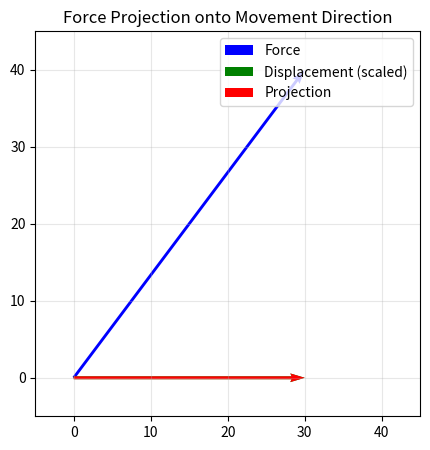
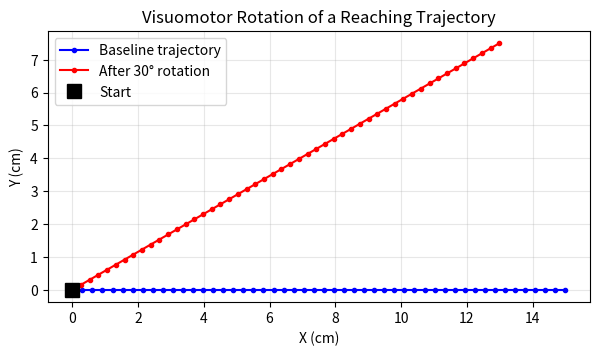
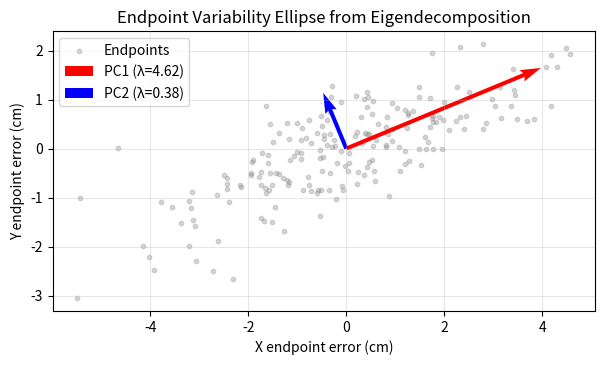
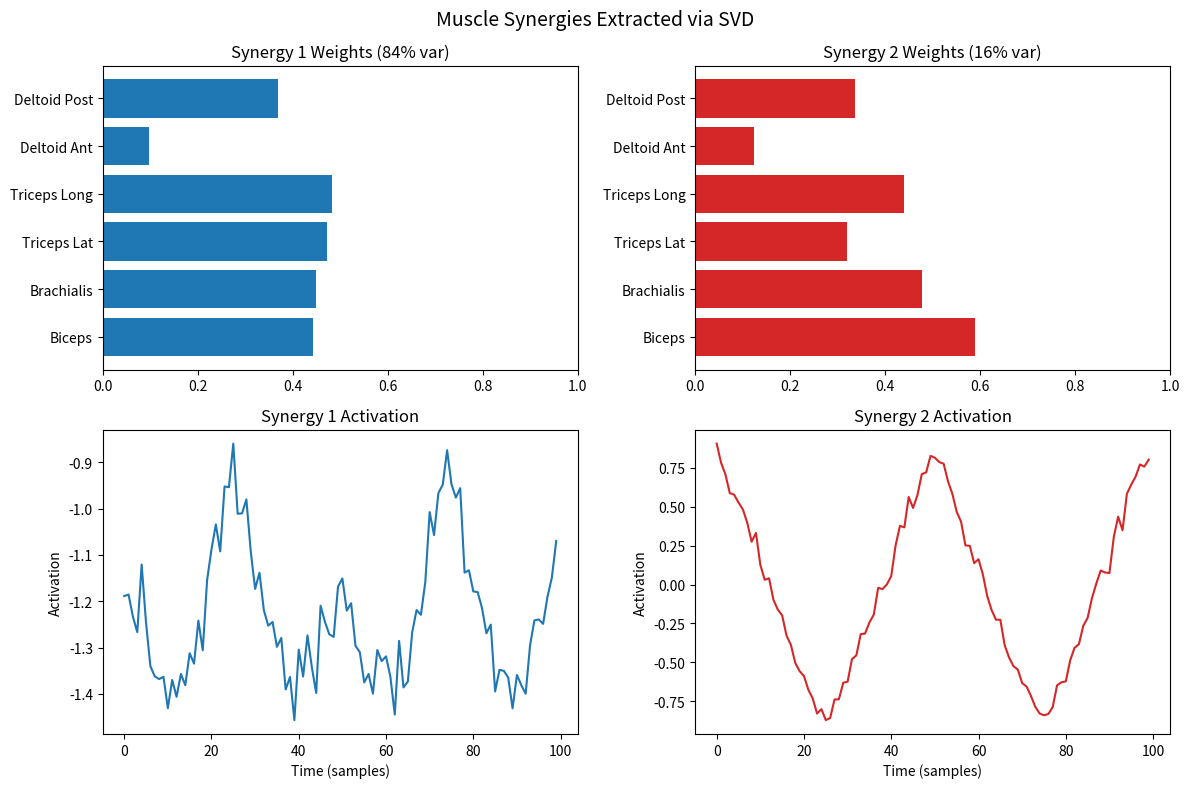
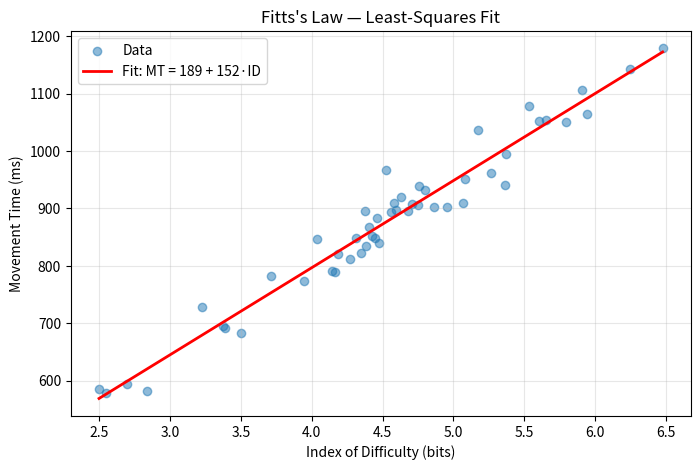
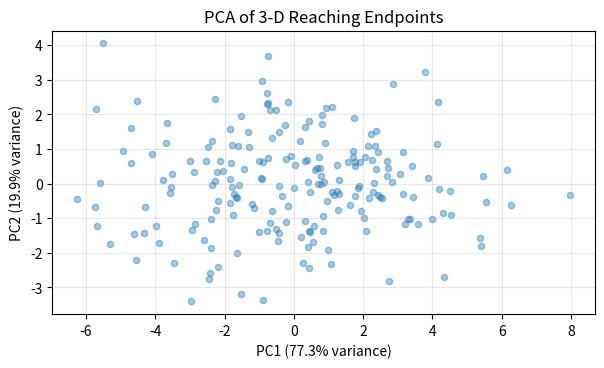
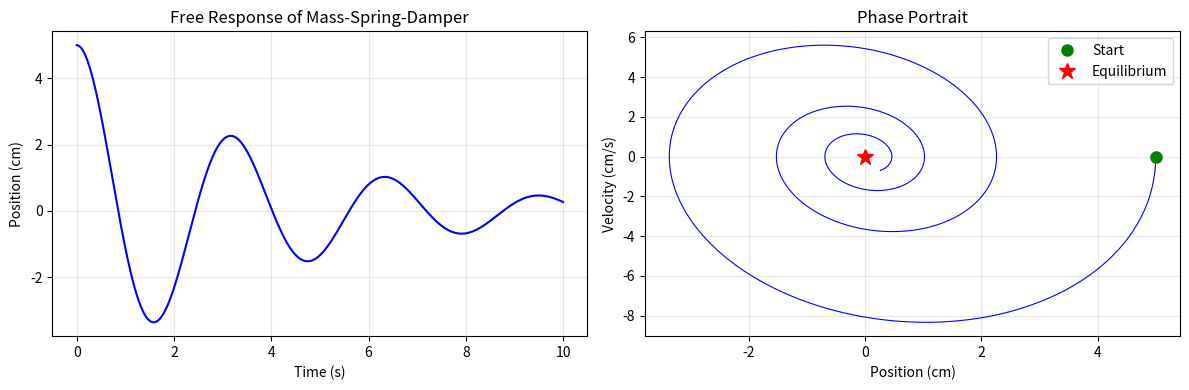

Python code for these plots, in order:
# ---- Setup ----

import numpy as np
import matplotlib.pyplot as plt
from numpy.linalg import inv, det, eig, svd, norm, matrix_rank, solve, lstsq

# ---- Creating vectors ----

# Hand position in 2-D workspace (x, y) in cm:
hand_pos = np.array([15.0, 22.0])

# Joint angles (shoulder, elbow) in radians:
joint_angles = np.array([0.78, 1.57])  # ~45°, ~90°

# EMG activation pattern across 8 muscles:
emg = np.array([0.12, 0.85, 0.34, 0.05, 0.92, 0.41, 0.08, 0.67])

print(f"Hand position: {hand_pos}")
print(f"Joint angles:  {joint_angles}")
print(f"EMG pattern:   {emg}")

# ---- Vector operations ----

# Addition: displacement from one position to another
start = np.array([10.0, 15.0])
displacement = np.array([5.0, 7.0])
end = start + displacement
print(f"Start + Displacement = End: {start} + {displacement} = {end}")

# Scalar multiplication: scaling a force vector
force_direction = np.array([0.6, 0.8])    # Unit direction
force_magnitude = 50.0                     # Newtons
force_vector = force_magnitude * force_direction
print(f"Force vector: {force_vector} N")

# Magnitude (Euclidean norm): distance or speed
distance = norm(displacement)
print(f"Distance: {distance:.2f} cm")

# Unit vector: direction without magnitude
unit = displacement / norm(displacement)
print(f"Unit vector: {unit} (norm = {norm(unit):.4f})")

# ---- Dot product ----

force = np.array([30.0, 40.0])       # Force vector (N)
displacement = np.array([2.0, 0.0])  # Displacement vector (m)

# Mechanical work = force · displacement
work = np.dot(force, displacement)
print(f"Work = F · d = {work} Joules")

# Angle between two vectors
cos_theta = np.dot(force, displacement) / (norm(force) * norm(displacement))
angle_deg = np.degrees(np.arccos(np.clip(cos_theta, -1, 1)))
print(f"Angle between F and d: {angle_deg:.1f}°")

# ---- Projection: decompose a vector along a direction ----
# How much of the force acts along the direction of movement?

d_hat = displacement / norm(displacement)   # Unit vector in displacement direction

# Scalar projection:
force_along = np.dot(force, d_hat)
print(f"Force along movement: {force_along:.1f} N")

# Vector projection:
force_proj = force_along * d_hat
force_perp = force - force_proj
print(f"Parallel component:      {force_proj}")
print(f"Perpendicular component: {force_perp}")

# Visualize
plt.figure(figsize=(6, 5))
origin = [0, 0]
plt.quiver(*origin, *force, angles='xy', scale_units='xy', scale=1, color='blue', label='Force')
plt.quiver(*origin, *displacement*15, angles='xy', scale_units='xy', scale=1, color='green', label='Displacement (scaled)')
plt.quiver(*origin, *force_proj, angles='xy', scale_units='xy', scale=1, color='red', linewidth=2, label='Projection')
plt.xlim(-5, 45)
plt.ylim(-5, 45)
plt.gca().set_aspect('equal')
plt.legend()
plt.grid(True, alpha=0.3)
plt.title('Force Projection onto Movement Direction')
plt.show()

# ---- Cross product: torque = moment_arm × force ----

moment_arm = np.array([0.0, 0.3, 0.0])   # 30 cm along y-axis (forearm)
force_3d = np.array([0.0, 0.0, -50.0])   # 50 N downward (gravity)

torque = np.cross(moment_arm, force_3d)
print(f"Torque = r × F = {torque} Nm")
print(f"Torque magnitude: {norm(torque):.1f} Nm")

# ---- Creating matrices ----

# From a list of lists:
A = np.array([[1, 2, 3],
              [4, 5, 6]])
print(f"A =\n{A}")
print(f"Shape: {A.shape}")  # (2, 3) — 2 rows, 3 columns

# Special matrices:
I = np.eye(3)              # 3×3 identity matrix
Z = np.zeros((2, 4))      # 2×4 matrix of zeros
D = np.diag([1, 2, 3])    # Diagonal matrix

print(f"\nIdentity:\n{I}")
print(f"\nDiagonal:\n{D}")

# ---- Matrix properties ----

M = np.array([[2.0, 0.5],
              [0.5, 1.5]])  # A symmetric mass matrix

print(f"M =\n{M}")
print(f"Shape:     {M.shape}")
print(f"Transpose: \n{M.T}")
print(f"Symmetric? {np.allclose(M, M.T)}")
print(f"Trace:     {np.trace(M)}")     # Sum of diagonal elements
print(f"Frobenius norm: {norm(M):.3f}")  # Matrix "size"

# ---- Matrix × matrix ----

A = np.array([[1, 2],
              [3, 4]])
B = np.array([[5, 6],
              [7, 8]])

print(f"A * B (element-wise):\n{A * B}")
print(f"\nA @ B (matrix multiply):\n{A @ B}")

# ---- Matrix × vector ----
# This is the fundamental operation: transforming a vector.

# Example: Jacobian maps joint velocities to hand velocities
# dx/dt = J * dq/dt

J = np.array([[0.3, 0.2],     # Jacobian (2×2 for a 2-link arm)
              [0.4, 0.1]])

q_dot = np.array([1.0, 0.5])  # Joint velocities (rad/s)

x_dot = J @ q_dot             # Hand velocity (m/s)
print(f"Joint velocities: {q_dot} rad/s")
print(f"Hand velocity:    {x_dot} m/s")
print(f"Hand speed:       {norm(x_dot):.3f} m/s")

# ---- 2-D rotation matrix ----

def rotation_matrix_2d(theta_deg):
    """Create a 2-D rotation matrix for angle theta (in degrees)."""
    theta = np.radians(theta_deg)
    return np.array([[np.cos(theta), -np.sin(theta)],
                     [np.sin(theta),  np.cos(theta)]])

# Rotate a hand position by 45 degrees
R = rotation_matrix_2d(45)
original = np.array([10.0, 0.0])    # Pointing along x-axis
rotated = R @ original

print(f"Original: {original}")
print(f"Rotated (45°): {rotated.round(3)}")
print(f"Length preserved? {norm(original):.3f} → {norm(rotated):.3f}")

# ---- Visualize: rotate a reaching trajectory ----

# Generate a straight reaching trajectory (baseline)
t = np.linspace(0, 1, 50)
x_traj = 15 * t
y_traj = np.zeros_like(t)
baseline = np.column_stack([x_traj, y_traj])  # (50, 2)

# Apply a 30° visuomotor rotation (like in adaptation experiments)
R30 = rotation_matrix_2d(30)
rotated_traj = (R30 @ baseline.T).T  # Rotate each point

plt.figure(figsize=(7, 7))
plt.plot(baseline[:, 0], baseline[:, 1], 'b-o', markersize=3, label='Baseline trajectory')
plt.plot(rotated_traj[:, 0], rotated_traj[:, 1], 'r-o', markersize=3, label='After 30° rotation')
plt.plot(0, 0, 'ks', markersize=10, label='Start')
plt.gca().set_aspect('equal')
plt.xlabel('X (cm)')
plt.ylabel('Y (cm)')
plt.title('Visuomotor Rotation of a Reaching Trajectory')
plt.legend()
plt.grid(True, alpha=0.3)
plt.show()

# ---- Key property: R^T = R^(-1) for rotation matrices ----

print(f"R @ R.T =\n{(R @ R.T).round(10)}")
print(f"\nThis is the identity matrix — the inverse of a rotation is its transpose!")
print(f"det(R) = {det(R):.6f}")  # Determinant is always 1 for a proper rotation

# ---- Homogeneous transformation: rotate + translate ----

def homogeneous_2d(theta_deg, dx, dy):
    """Create a 2-D homogeneous transformation matrix."""
    theta = np.radians(theta_deg)
    return np.array([[np.cos(theta), -np.sin(theta), dx],
                     [np.sin(theta),  np.cos(theta), dy],
                     [0,              0,              1]])

# Example: transform from shoulder frame to elbow frame
# The elbow is 30 cm from the shoulder, shoulder angle = 45°
T_shoulder = homogeneous_2d(45, 0, 0)    # Rotate 45° at shoulder
upper_arm_length = 30  # cm

# Position of elbow in shoulder frame
elbow_local = np.array([upper_arm_length, 0, 1])  # Homogeneous coordinates
elbow_world = T_shoulder @ elbow_local

print(f"Elbow position (world frame): ({elbow_world[0]:.1f}, {elbow_world[1]:.1f}) cm")

# ---- Solve Ax = b ----

# Mass matrix for a 2-link arm:
M = np.array([[2.5, 0.8],
              [0.8, 1.2]])

# Known joint torques:
tau = np.array([10.0, 5.0])   # Nm

# Solve for joint accelerations: M * q_ddot = tau
q_ddot = solve(M, tau)

print(f"Mass matrix M:\n{M}")
print(f"Torques:       {tau} Nm")
print(f"Accelerations: {q_ddot.round(3)} rad/s²")

# Verify: M @ q_ddot should equal tau
print(f"\nVerification M @ q_ddot = {(M @ q_ddot).round(6)}")

# ---- Inverse ----

M_inv = inv(M)
print(f"M^(-1) =\n{M_inv.round(4)}")
print(f"\nM @ M^(-1) =\n{(M @ M_inv).round(10)}")  # Should be identity

# ---- Pseudo-inverse: for non-square matrices ----
# Example: Jacobian transpose control — map hand forces to joint torques
# tau = J^T @ F_hand (overconstrained if more joints than hand dimensions)

J = np.array([[0.3, 0.2, 0.1],   # 2×3 Jacobian (2-D hand, 3 joints)
              [0.4, 0.1, 0.3]])

J_pinv = np.linalg.pinv(J)        # 3×2 pseudo-inverse
print(f"J shape:      {J.shape}")
print(f"J+ shape:     {J_pinv.shape}")
print(f"J @ J+ ≈ I?\n{(J @ J_pinv).round(6)}")

# ---- Determinant and rank ----

A = np.array([[1, 2],
              [3, 4]])
print(f"det(A) = {det(A):.1f}")          # Non-zero → invertible
print(f"rank(A) = {matrix_rank(A)}")      # 2 → full rank

# A singular (non-invertible) matrix:
B = np.array([[1, 2],
              [2, 4]])   # Row 2 = 2 × Row 1
print(f"\ndet(B) = {det(B):.1f}")        # 0 → singular!
print(f"rank(B) = {matrix_rank(B)}")      # 1 → rank deficient

# ---- Eigendecomposition of a covariance matrix ----
# Simulate endpoint scatter data and compute the variability ellipse.

rng = np.random.default_rng(42)

# Covariance matrix: more variability along one axis than another
cov = np.array([[4.0, 1.5],
                [1.5, 1.0]])

# Generate 200 endpoint positions from this distribution
endpoints = rng.multivariate_normal([0, 0], cov, 200)

# Compute eigenvalues and eigenvectors
eigenvalues, eigenvectors = eig(cov)

print(f"Eigenvalues:  {eigenvalues.round(3)}")
print(f"Eigenvectors (columns):\n{eigenvectors.round(3)}")

# ---- Visualize the variability ellipse ----

plt.figure(figsize=(7, 7))
plt.scatter(endpoints[:, 0], endpoints[:, 1], alpha=0.3, s=10, color='gray', label='Endpoints')

# Draw eigenvectors scaled by sqrt(eigenvalue) — these are the ellipse semi-axes
colors = ['red', 'blue']
for i in range(2):
    vec = eigenvectors[:, i] * np.sqrt(eigenvalues[i]) * 2  # Scale for visibility
    plt.quiver(0, 0, vec[0], vec[1], angles='xy', scale_units='xy', scale=1,
               color=colors[i], linewidth=2, label=f'PC{i+1} (λ={eigenvalues[i]:.2f})')

plt.gca().set_aspect('equal')
plt.xlabel('X endpoint error (cm)')
plt.ylabel('Y endpoint error (cm)')
plt.title('Endpoint Variability Ellipse from Eigendecomposition')
plt.legend()
plt.grid(True, alpha=0.3)
plt.show()

# ---- SVD of a simulated EMG matrix ----
# Rows = 6 muscles, Columns = 100 time points

rng = np.random.default_rng(42)

# Create 2 underlying synergies (low-rank structure + noise)
synergy1 = np.array([0.9, 0.8, 0.1, 0.0, 0.2, 0.0])  # Flexor pattern
synergy2 = np.array([0.0, 0.1, 0.8, 0.9, 0.0, 0.7])  # Extensor pattern

activation1 = np.abs(np.sin(np.linspace(0, 2*np.pi, 100)))    # Time course 1
activation2 = np.abs(np.cos(np.linspace(0, 2*np.pi, 100)))    # Time course 2

# EMG = synergy1 * activation1 + synergy2 * activation2 + noise
EMG = (np.outer(synergy1, activation1) +
       np.outer(synergy2, activation2) +
       rng.normal(0, 0.05, (6, 100)))
EMG = np.clip(EMG, 0, None)  # EMG is non-negative

print(f"EMG matrix shape: {EMG.shape} (muscles × time)")

# ---- Perform SVD ----

U, sigma, Vt = svd(EMG, full_matrices=False)

print(f"U shape:     {U.shape}")      # (6, 6) — muscle weightings
print(f"sigma shape: {sigma.shape}")   # (6,)   — singular values
print(f"Vt shape:    {Vt.shape}")      # (6, 100) — temporal patterns

# How much variance does each component explain?
variance_explained = (sigma ** 2) / np.sum(sigma ** 2) * 100
cumulative = np.cumsum(variance_explained)

print(f"\nVariance explained by each component:")
for i in range(6):
    print(f"  Component {i+1}: {variance_explained[i]:.1f}% (cumulative: {cumulative[i]:.1f}%)")

# ---- Visualize the first 2 synergies (from SVD) ----

fig, axes = plt.subplots(2, 2, figsize=(12, 8))
muscle_names = ['Biceps', 'Brachialis', 'Triceps Lat', 'Triceps Long', 'Deltoid Ant', 'Deltoid Post']

# Synergy weights (columns of U)
for i in range(2):
    axes[0, i].barh(muscle_names, np.abs(U[:, i]), color=['tab:blue', 'tab:red'][i])
    axes[0, i].set_title(f'Synergy {i+1} Weights ({variance_explained[i]:.0f}% var)')
    axes[0, i].set_xlim(0, 1)

# Activation patterns (rows of Vt, scaled by sigma)
t = np.arange(100)
for i in range(2):
    axes[1, i].plot(t, sigma[i] * Vt[i, :], color=['tab:blue', 'tab:red'][i])
    axes[1, i].set_title(f'Synergy {i+1} Activation')
    axes[1, i].set_xlabel('Time (samples)')
    axes[1, i].set_ylabel('Activation')

plt.suptitle('Muscle Synergies Extracted via SVD', fontsize=14)
plt.tight_layout()
plt.show()

# ---- Least-squares fit: reaction time ~ target distance + target width ----

rng = np.random.default_rng(42)
n = 50

# Generate synthetic data (Fitts's law inspired)
distance = rng.uniform(5, 30, n)       # Target distance (cm)
width = rng.uniform(0.5, 3.0, n)       # Target width (cm)
ID = np.log2(2 * distance / width)     # Index of difficulty
mt = 200 + 150 * ID + rng.normal(0, 30, n)  # Movement time (ms) with noise

# Set up the design matrix: [1, ID] for linear fit mt = a + b*ID
A = np.column_stack([np.ones(n), ID])  # (50, 2)
b = mt

# Solve using least squares
result = lstsq(A, b, rcond=None)
coeffs = result[0]
print(f"Fitts's Law fit: MT = {coeffs[0]:.1f} + {coeffs[1]:.1f} × ID")

# Also solve via the normal equations: x = (A^T A)^(-1) A^T b
coeffs_normal = inv(A.T @ A) @ A.T @ b
print(f"Normal equations: MT = {coeffs_normal[0]:.1f} + {coeffs_normal[1]:.1f} × ID")

# ---- Plot the fit ----

ID_fit = np.linspace(ID.min(), ID.max(), 100)
MT_fit = coeffs[0] + coeffs[1] * ID_fit

plt.figure(figsize=(8, 5))
plt.scatter(ID, mt, alpha=0.5, label='Data')
plt.plot(ID_fit, MT_fit, 'r-', linewidth=2, label=f'Fit: MT = {coeffs[0]:.0f} + {coeffs[1]:.0f}·ID')
plt.xlabel('Index of Difficulty (bits)')
plt.ylabel('Movement Time (ms)')
plt.title("Fitts's Law — Least-Squares Fit")
plt.legend()
plt.grid(True, alpha=0.3)
plt.show()

# ---- PCA from scratch using eigendecomposition ----

# Generate 3-D kinematic data (e.g., x, y, z hand position across 200 reaches)
rng = np.random.default_rng(42)
n_reaches = 200

# The data has high variance along one axis and low along another
true_data = rng.multivariate_normal(
    mean=[15, 10, 5],
    cov=[[6, 2, 1],
         [2, 3, 0.5],
         [1, 0.5, 0.5]],
    size=n_reaches
)

# Step 1: Center the data (subtract the mean)
centered = true_data - true_data.mean(axis=0)

# Step 2: Compute covariance matrix
C = np.cov(centered, rowvar=False)  # (3, 3)
print(f"Covariance matrix:\n{C.round(2)}")

# Step 3: Eigendecomposition
eigenvalues, eigenvectors = eig(C)

# Sort by eigenvalue (largest first)
order = np.argsort(eigenvalues)[::-1]
eigenvalues = eigenvalues[order]
eigenvectors = eigenvectors[:, order]

# Variance explained
var_explained = eigenvalues / eigenvalues.sum() * 100
print(f"\nVariance explained: {var_explained.round(1)}%")
print(f"Cumulative:         {np.cumsum(var_explained).round(1)}%")

# ---- Project data onto the first 2 PCs ----

PC_scores = centered @ eigenvectors[:, :2]  # (200, 2)

plt.figure(figsize=(7, 6))
plt.scatter(PC_scores[:, 0], PC_scores[:, 1], alpha=0.4, s=20)
plt.xlabel(f'PC1 ({var_explained[0]:.1f}% variance)')
plt.ylabel(f'PC2 ({var_explained[1]:.1f}% variance)')
plt.title('PCA of 3-D Reaching Endpoints')
plt.gca().set_aspect('equal')
plt.grid(True, alpha=0.3)
plt.show()

# ---- State-space model: mass-spring-damper ----
# State x = [position, velocity], Input u = external force
# dx/dt = Ax + Bu

m, b_damp, k = 1.0, 0.5, 4.0

A = np.array([[0, 1],
              [-k/m, -b_damp/m]])

B = np.array([[0],
              [1/m]])

print(f"System matrix A:\n{A}")
print(f"\nInput matrix B:\n{B}")

# Check stability via eigenvalues
evals = np.linalg.eigvals(A)
print(f"\nEigenvalues of A: {evals.round(4)}")
print(f"Real parts: {evals.real.round(4)}")
print(f"Stable? {np.all(evals.real < 0)}")
print(f"Oscillatory? {np.any(np.abs(evals.imag) > 1e-10)}")

# Natural frequency and damping ratio
omega_n = np.sqrt(k/m)
zeta = b_damp / (2 * np.sqrt(k * m))
print(f"\nNatural frequency: {omega_n:.2f} rad/s ({omega_n/(2*np.pi):.2f} Hz)")
print(f"Damping ratio:     {zeta:.3f} ({'underdamped' if zeta < 1 else 'overdamped'})")

# ---- Simulate the state-space model using solve_ivp ----

from scipy.integrate import solve_ivp

def state_space_ode(t, x):
    u = 0.0  # No external force (free response)
    return A @ x + B.flatten() * u

x0 = [0.05, 0.0]  # Initial displacement of 5 cm
sol = solve_ivp(state_space_ode, (0, 10), x0, t_eval=np.linspace(0, 10, 1000))

fig, axes = plt.subplots(1, 2, figsize=(12, 4))

axes[0].plot(sol.t, sol.y[0] * 100, 'b-')
axes[0].set_xlabel('Time (s)')
axes[0].set_ylabel('Position (cm)')
axes[0].set_title('Free Response of Mass-Spring-Damper')
axes[0].grid(True, alpha=0.3)

# Phase portrait: velocity vs position
axes[1].plot(sol.y[0] * 100, sol.y[1] * 100, 'b-', linewidth=0.8)
axes[1].plot(sol.y[0][0] * 100, sol.y[1][0] * 100, 'go', markersize=8, label='Start')
axes[1].plot(0, 0, 'r*', markersize=12, label='Equilibrium')
axes[1].set_xlabel('Position (cm)')
axes[1].set_ylabel('Velocity (cm/s)')
axes[1].set_title('Phase Portrait')
axes[1].legend()
axes[1].grid(True, alpha=0.3)

plt.tight_layout()
plt.show()

# ---- YOUR CODE HERE ----


# ---- YOUR CODE HERE ----


# ---- YOUR CODE HERE ----


# ---- YOUR CODE HERE ----


# ---- YOUR CODE HERE ----
